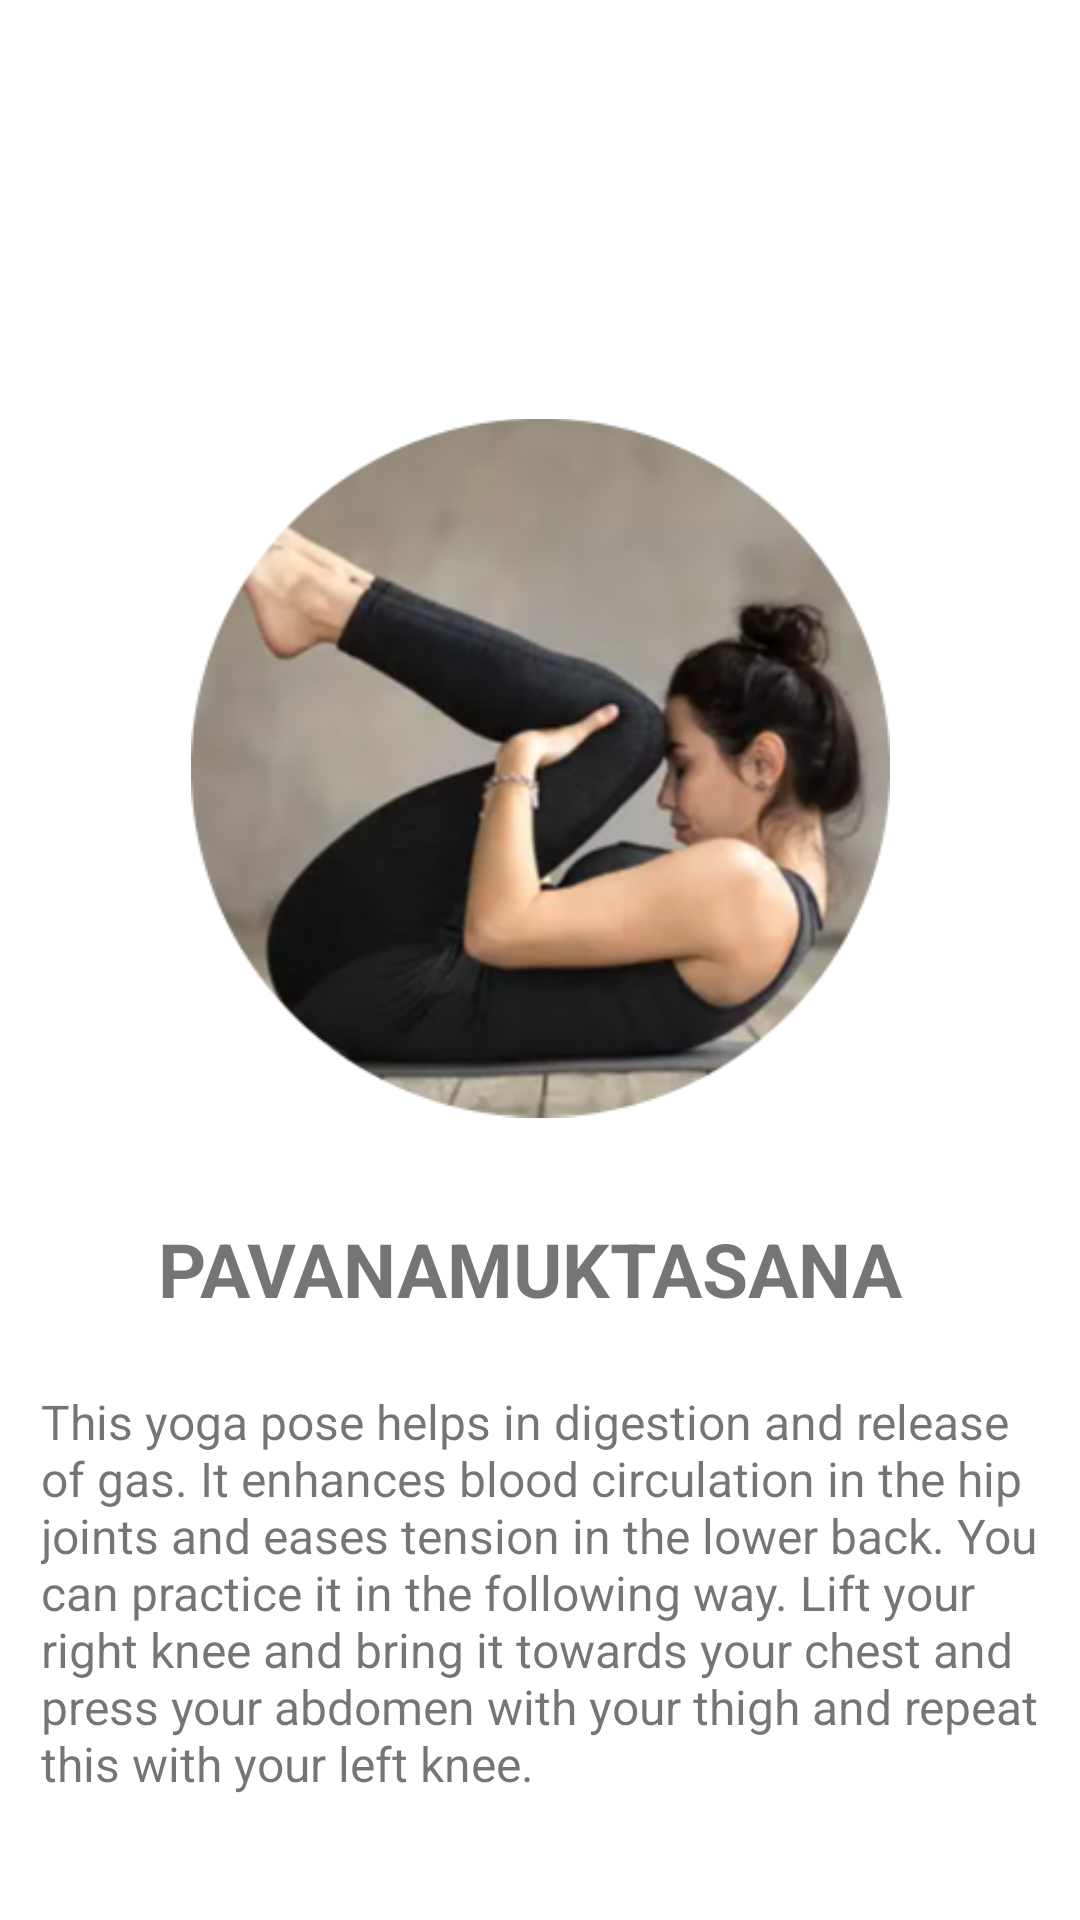

Produce the Android XML layout that renders to this screen, including the resource entries it uses.
<!-- AndroidManifest.xml: application theme Theme.Issue_Hunter_Imaad -->
<!-- res/layout/activity_display_windrelease.xml -->
<?xml version="1.0" encoding="utf-8"?>
<androidx.constraintlayout.widget.ConstraintLayout xmlns:android="http://schemas.android.com/apk/res/android"
    xmlns:app="http://schemas.android.com/apk/res-auto"
    xmlns:tools="http://schemas.android.com/tools"
    android:layout_width="match_parent"
    android:layout_height="match_parent"
    tools:context=".DisplayWindrelease">

    <ImageView
        android:id="@+id/dwindreleaseimg"
        android:layout_width="233dp"
        android:layout_height="276dp"
        android:layout_marginStart="89dp"
        android:layout_marginTop="118dp"
        android:layout_marginEnd="89dp"
        android:src="@drawable/windrelease"
        app:layout_constraintEnd_toEndOf="parent"
        app:layout_constraintStart_toStartOf="parent"
        app:layout_constraintTop_toTopOf="parent" />

    <TextView
        android:id="@+id/textView5"
        android:layout_width="264dp"
        android:layout_height="37dp"
        android:layout_marginStart="78dp"
        android:layout_marginTop="47dp"
        android:layout_marginEnd="69dp"
        android:layout_marginBottom="10dp"
        android:text="PAVANAMUKTASANA"
        android:textSize="25dp"
        android:textStyle="bold"
        app:layout_constraintBottom_toTopOf="@+id/textView6"
        app:layout_constraintEnd_toEndOf="parent"
        app:layout_constraintStart_toStartOf="parent"
        app:layout_constraintTop_toBottomOf="@+id/dwindreleaseimg" />

    <TextView
        android:id="@+id/textView6"
        android:layout_width="336dp"
        android:layout_height="140dp"
        android:layout_marginStart="39dp"
        android:layout_marginTop="10dp"
        android:layout_marginEnd="36dp"
        android:layout_marginBottom="72dp"
        android:text="This yoga pose helps in digestion and release of gas. It enhances blood circulation in the hip joints and eases tension in the lower back. You can practice it in the following way. Lift your right knee and bring it towards your chest and press your abdomen with your thigh and repeat this with your left knee."
        android:textSize="16dp"
        app:layout_constraintBottom_toBottomOf="parent"
        app:layout_constraintEnd_toEndOf="parent"
        app:layout_constraintStart_toStartOf="parent"
        app:layout_constraintTop_toBottomOf="@+id/textView5" />

</androidx.constraintlayout.widget.ConstraintLayout>
<!-- resources referenced by this layout -->
<resources>
  <!-- drawable windrelease: png bitmap (drawable, 100763 bytes) -->
  <style name="Theme.Issue_Hunter_Imaad" parent="Theme.MaterialComponents.DayNight.DarkActionBar">
          
          <item name="colorPrimary">@color/purple_500</item>
          <item name="colorPrimaryVariant">@color/purple_700</item>
          <item name="colorOnPrimary">@color/white</item>
          
          <item name="colorSecondary">@color/teal_200</item>
          <item name="colorSecondaryVariant">@color/teal_700</item>
          <item name="colorOnSecondary">@color/black</item>
          
          <item name="android:statusBarColor" tools:targetApi="l">?attr/colorPrimaryVariant</item>
          
      </style>
  <!-- not gathered from this repository: default colours our renderer supplied (Android Studio template values) -->
  <color name="purple_500">#FF6200EE</color>
  <color name="purple_700">#FF3700B3</color>
  <color name="teal_200">#FF03DAC5</color>
  <color name="teal_700">#FF018786</color>
  <color name="black">#FF000000</color>
  <color name="white">#FFFFFFFF</color>
</resources>
